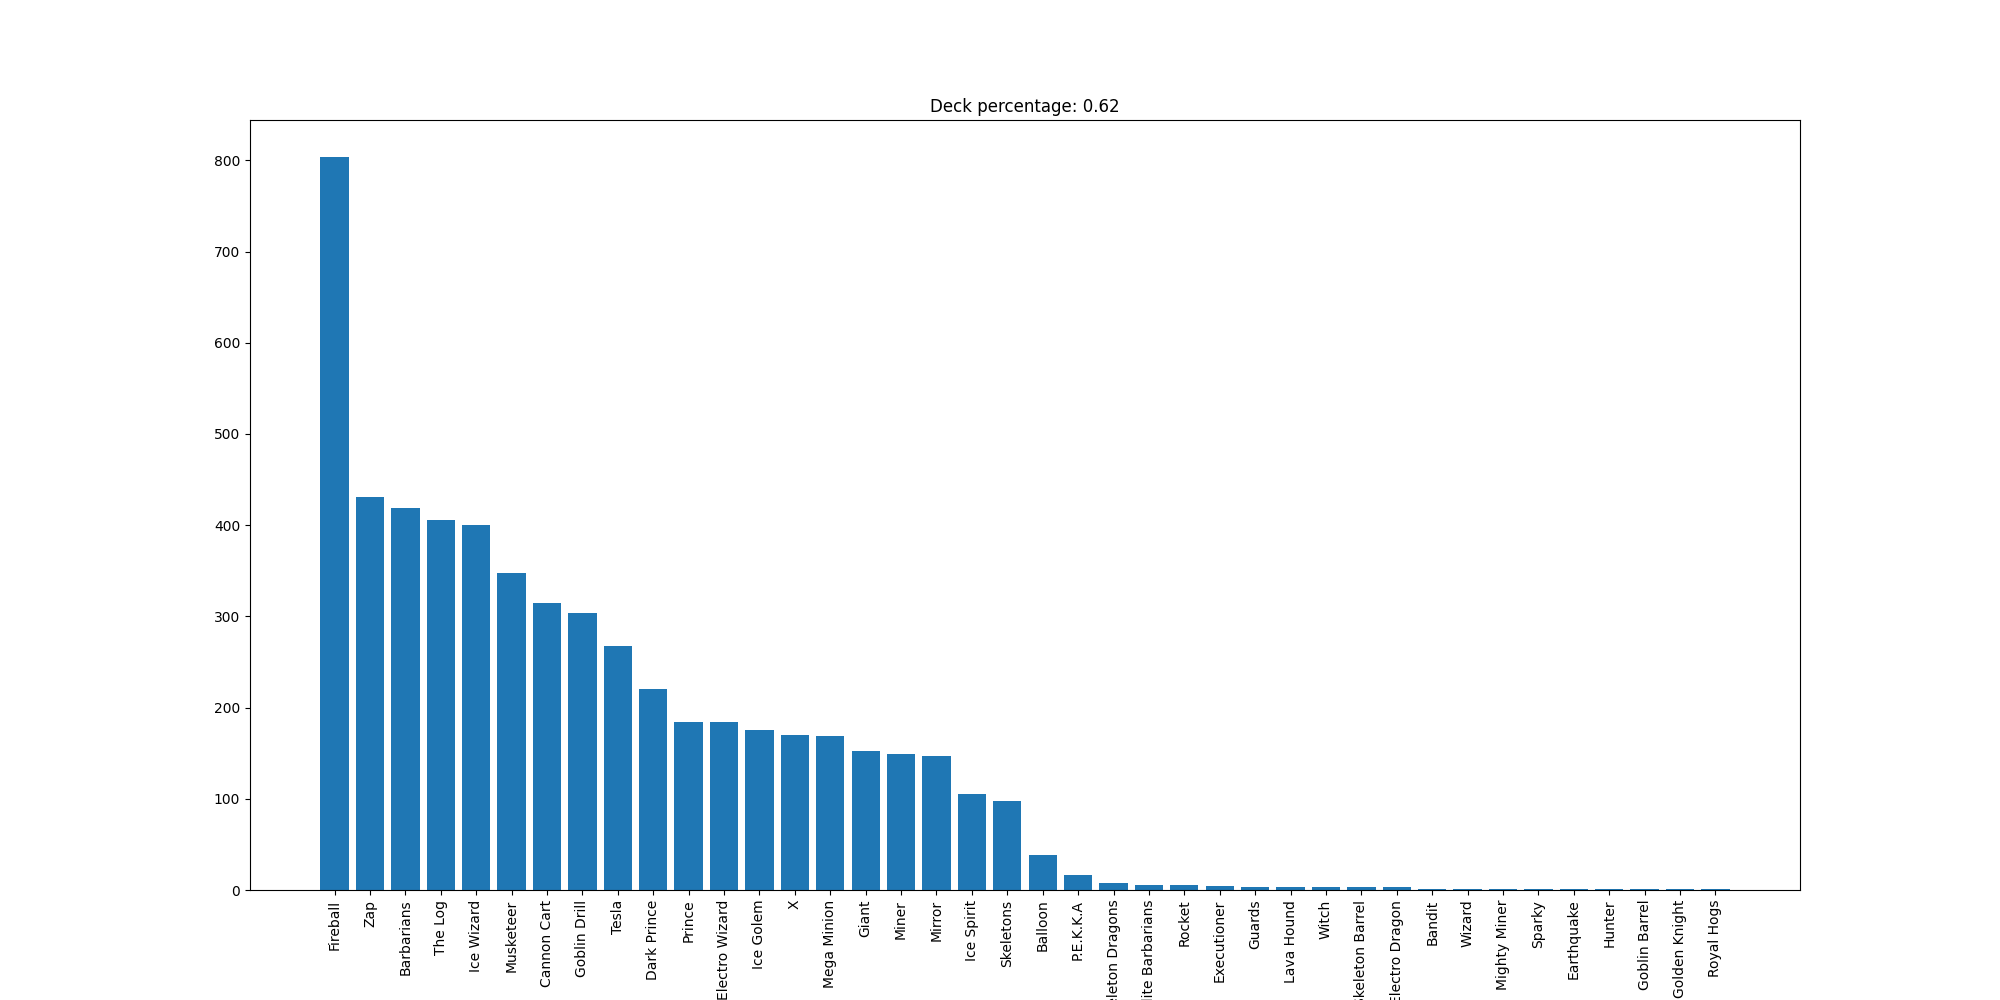

The table this chart was drawn from, first rows:
Fireball, 804
Zap, 431
Barbarians, 419
The Log, 406
Ice Wizard, 400
Musketeer, 348
Cannon Cart, 315
Goblin Drill, 304
Tesla, 267
Dark Prince, 220
Prince, 184
Electro Wizard, 184
Ice Golem, 175
X, 170
Mega Minion, 169
Giant, 152
Miner, 149
Mirror, 147
Ice Spirit, 105
Skeletons, 98
Balloon, 38
P.E.K.K.A, 16
Skeleton Dragons, 8
Elite Barbarians, 6
Rocket, 5
Executioner, 4
Guards, 3
Lava Hound, 3
Witch, 3
Skeleton Barrel, 3
Electro Dragon, 3
Bandit, 1
Wizard, 1
Mighty Miner, 1
Sparky, 1
Earthquake, 1
Hunter, 1
Goblin Barrel, 1
Golden Knight, 1
Royal Hogs, 1
